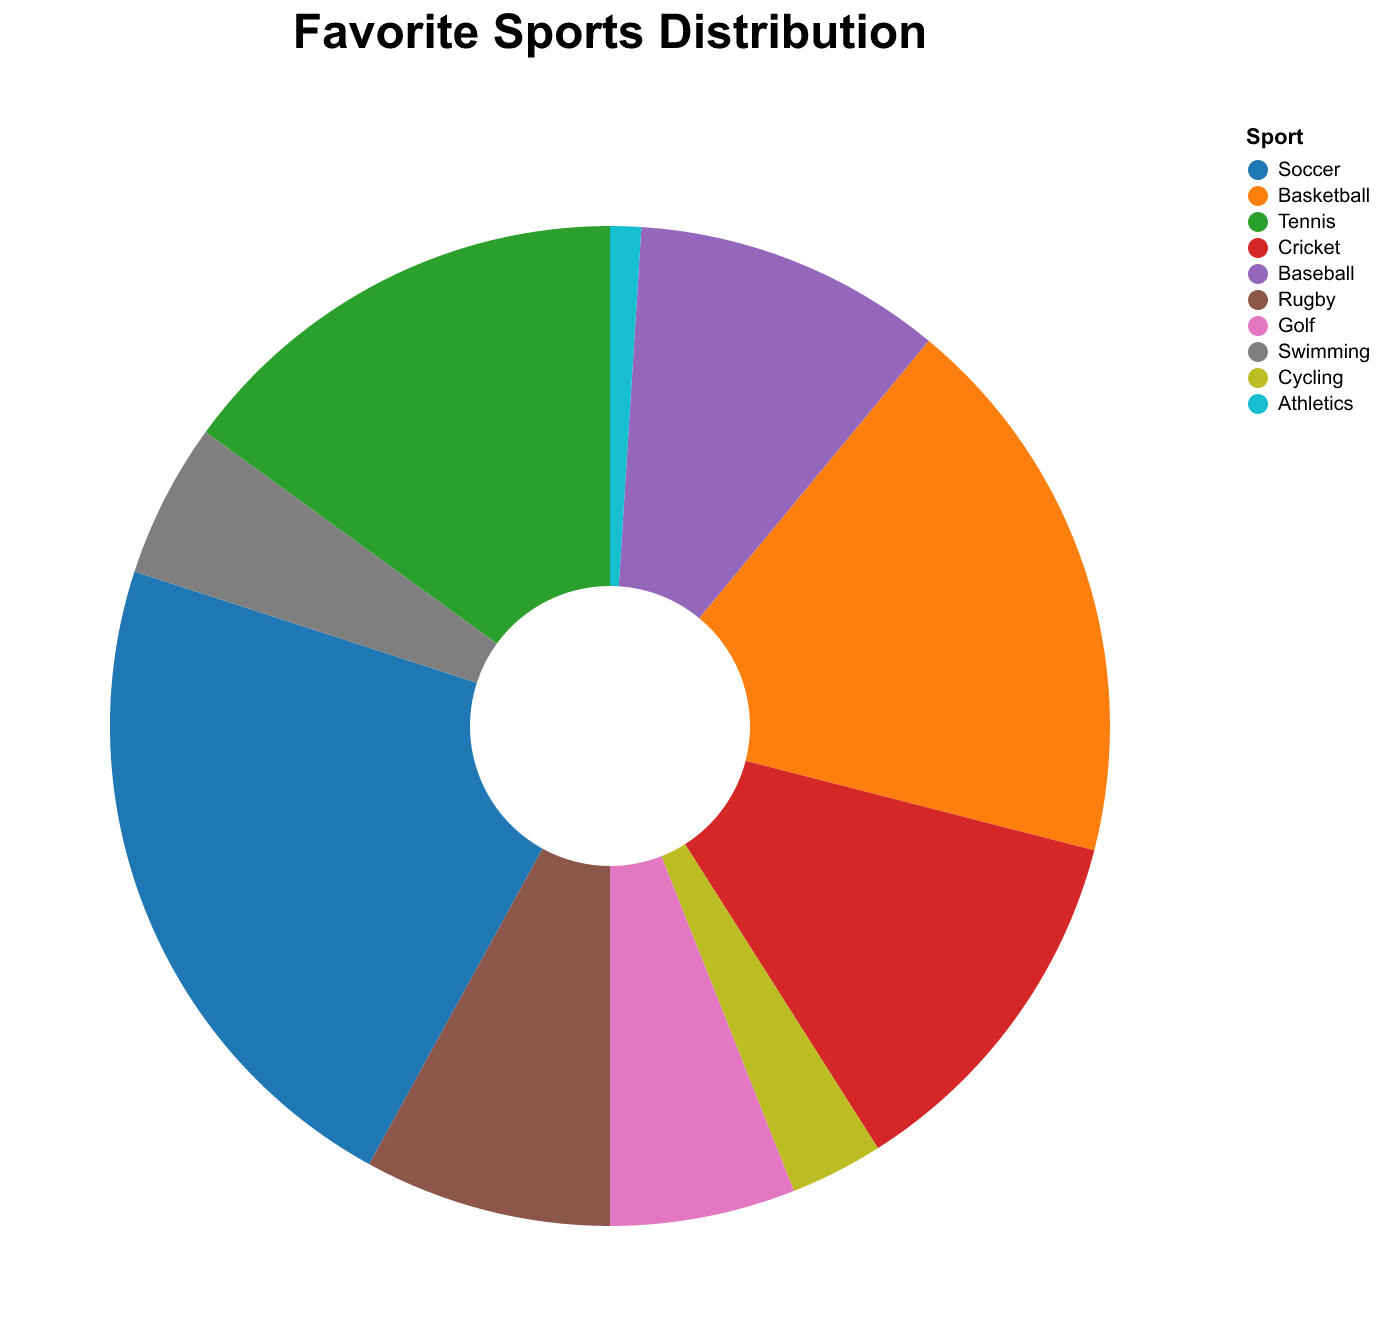

The file beside this chart, header and first rows:
Sport, Popularity
Soccer, 22
Basketball, 18
Tennis, 15
Cricket, 12
Baseball, 10
Rugby, 8
Golf, 6
Swimming, 5
Cycling, 3
Athletics, 1
